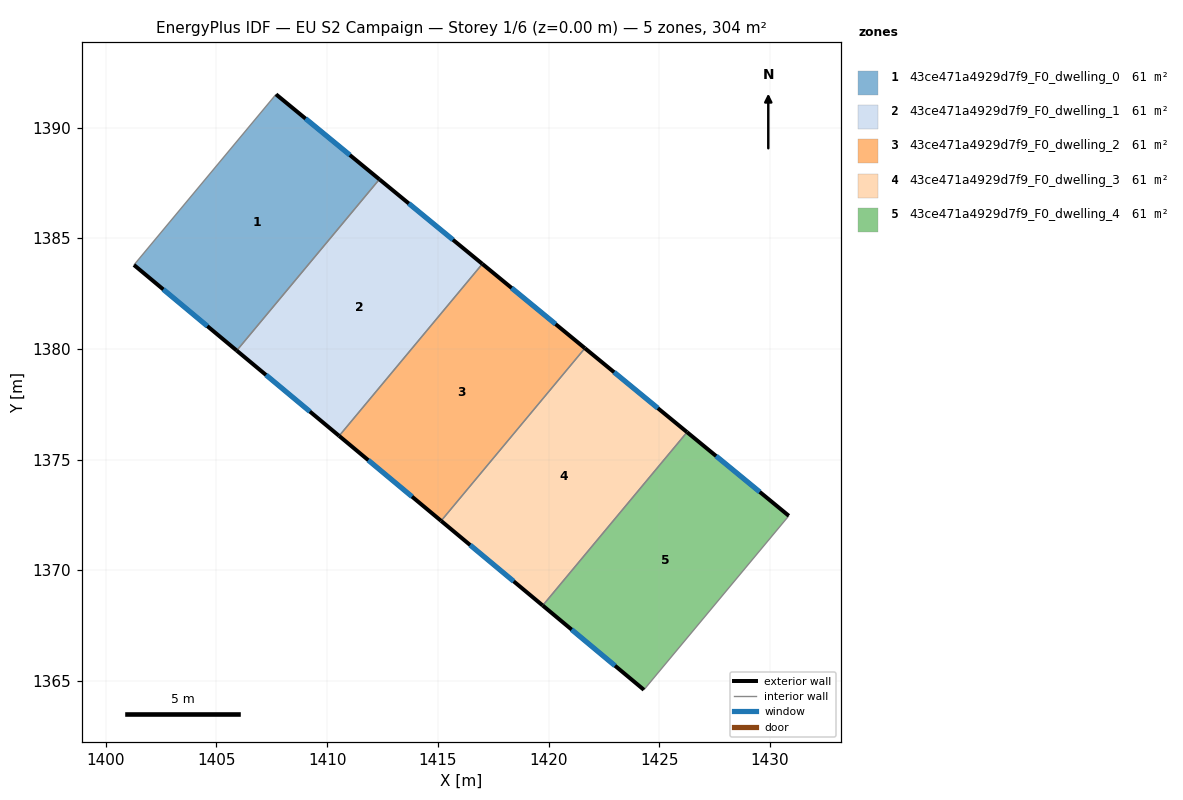
=== STOREY PLAN SPEC (per zone: floor XY polygon, exterior-wall plan segments, windows/doors) ===
zone 1: 43ce471a4929d7f9_F0_dwelling_0  (60.7 m²)
  floor: (1412.36, 1387.66) (1405.91, 1379.92) (1401.27, 1383.79) (1407.69, 1391.50)
  exterior wall: (1412.36, 1387.66) – (1407.69, 1391.50)  [6.0 m]
    window: (1411.03, 1388.76) – (1409.02, 1390.40)  [3.3 m²]
  exterior wall: (1401.27, 1383.79) – (1405.91, 1379.92)  [6.0 m]
    window: (1402.60, 1382.69) – (1404.59, 1381.03)  [3.3 m²]
  interior walls: 2
zone 2: 43ce471a4929d7f9_F0_dwelling_1  (60.7 m²)
  floor: (1417.01, 1383.84) (1410.54, 1376.07) (1405.91, 1379.92) (1412.36, 1387.66)
  exterior wall: (1417.01, 1383.84) – (1412.36, 1387.66)  [6.0 m]
    window: (1415.68, 1384.93) – (1413.69, 1386.57)  [3.3 m²]
  exterior wall: (1405.91, 1379.92) – (1410.54, 1376.07)  [6.0 m]
    window: (1407.24, 1378.82) – (1409.22, 1377.17)  [3.3 m²]
  interior walls: 2
zone 3: 43ce471a4929d7f9_F0_dwelling_2  (60.7 m²)
  floor: (1421.64, 1380.03) (1415.15, 1372.23) (1410.54, 1376.07) (1417.01, 1383.84)
  exterior wall: (1421.64, 1380.03) – (1417.01, 1383.84)  [6.0 m]
    window: (1420.32, 1381.12) – (1418.33, 1382.75)  [3.3 m²]
  exterior wall: (1410.54, 1376.07) – (1415.15, 1372.23)  [6.0 m]
    window: (1411.86, 1374.97) – (1413.83, 1373.33)  [3.3 m²]
  interior walls: 2
zone 4: 43ce471a4929d7f9_F0_dwelling_3  (60.7 m²)
  floor: (1426.26, 1376.24) (1419.74, 1368.41) (1415.15, 1372.23) (1421.64, 1380.03)
  exterior wall: (1426.26, 1376.24) – (1421.64, 1380.03)  [6.0 m]
    window: (1424.94, 1377.32) – (1422.96, 1378.95)  [3.3 m²]
  exterior wall: (1415.15, 1372.23) – (1419.74, 1368.41)  [6.0 m]
    window: (1416.46, 1371.14) – (1418.43, 1369.50)  [3.3 m²]
  interior walls: 2
zone 5: 43ce471a4929d7f9_F0_dwelling_4  (60.7 m²)
  floor: (1430.85, 1372.46) (1424.31, 1364.60) (1419.74, 1368.41) (1426.26, 1376.24)
  exterior wall: (1430.85, 1372.46) – (1426.26, 1376.24)  [6.0 m]
    window: (1429.54, 1373.54) – (1427.57, 1375.16)  [3.3 m²]
  exterior wall: (1419.74, 1368.41) – (1424.31, 1364.60)  [5.9 m]
    window: (1421.04, 1367.32) – (1423.00, 1365.69)  [3.3 m²]
  interior walls: 2

=== DERIVED (storey summary) ===
Building: EU S2 Campaign
Storey: 1 of 6  (floor level z = 0.00 m)
Storey gross floor area: 303.7 m²
Zones on this storey: 5
  - 43ce471a4929d7f9_F0_dwelling_0: floor 60.7 m²; exterior wall 12.1 m (36.3 m²); 2 window(s) 6.7 m²; WWR 18.4%
  - 43ce471a4929d7f9_F0_dwelling_1: floor 60.7 m²; exterior wall 12.0 m (36.1 m²); 2 window(s) 6.6 m²; WWR 18.4%
  - 43ce471a4929d7f9_F0_dwelling_2: floor 60.7 m²; exterior wall 12.0 m (36.0 m²); 2 window(s) 6.6 m²; WWR 18.4%
  - 43ce471a4929d7f9_F0_dwelling_3: floor 60.7 m²; exterior wall 11.9 m (35.8 m²); 2 window(s) 6.6 m²; WWR 18.4%
  - 43ce471a4929d7f9_F0_dwelling_4: floor 60.7 m²; exterior wall 11.9 m (35.7 m²); 2 window(s) 6.6 m²; WWR 18.4%
Zone adjacency (shared interzone walls):
  - 43ce471a4929d7f9_F0_dwelling_0 ↔ 43ce471a4929d7f9_F0_dwelling_1
  - 43ce471a4929d7f9_F0_dwelling_1 ↔ 43ce471a4929d7f9_F0_dwelling_2
  - 43ce471a4929d7f9_F0_dwelling_2 ↔ 43ce471a4929d7f9_F0_dwelling_3
  - 43ce471a4929d7f9_F0_dwelling_3 ↔ 43ce471a4929d7f9_F0_dwelling_4